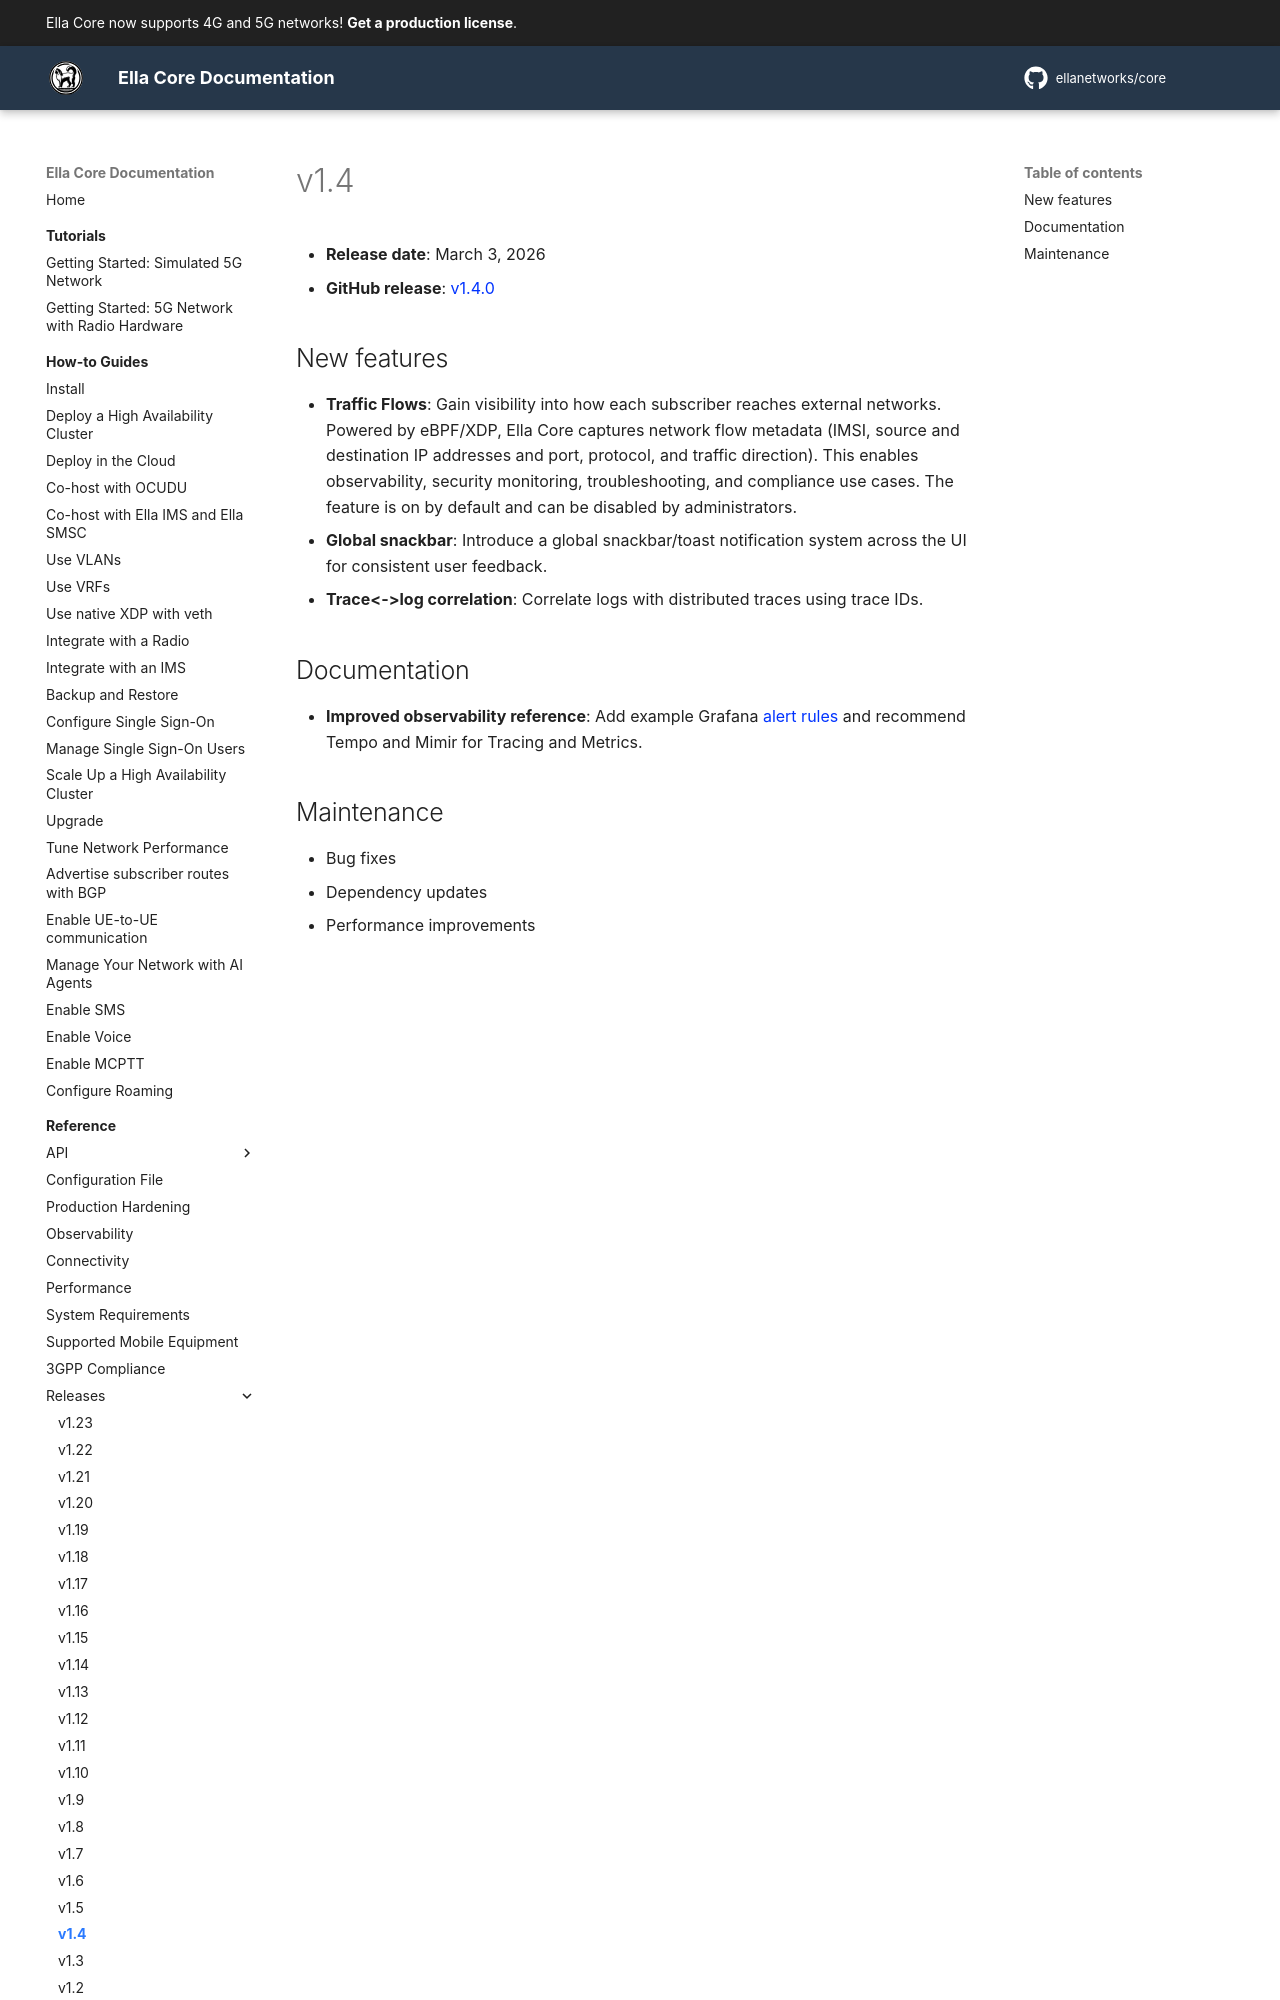

repository: ellanetworks/core · page: reference/releases/v1.4/index.html · generator: mkdocs

---
description: Release notes for Ella Core v1.4.
---

# v1.4

- **Release date**: March 3, 2026
- **GitHub release**: [v1.4.0](https://github.com/ellanetworks/core/releases/tag/v1.4.0)

## New features
